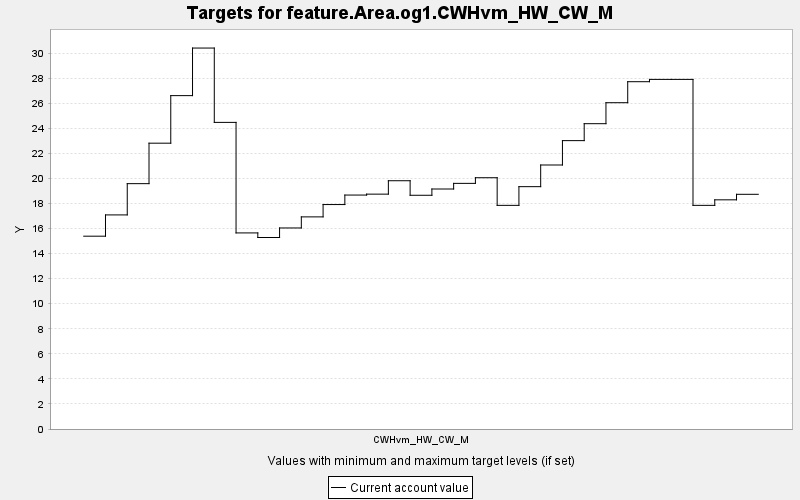

Source data for this figure (header and first rows):
TARGET, PERIOD, YEAR, PERIODWIDTH, MINIMUM, MAXIMUM, MINWEIGHT, MAXWEIGHT, CURRENT, SUMMARY
feature.Area.og1.CWHvm_HW_CW_M, 0, 0, 10.0, 0.0, 10000, 1.0, 1.0, 15.39, 0.0
feature.Area.og1.CWHvm_HW_CW_M, 1, 10, 10.0, 0.0, 10000, 1.0, 1.0, 17.09, 0.0
feature.Area.og1.CWHvm_HW_CW_M, 2, 20, 10.0, 0.0, 10000, 1.0, 1.0, 19.58, 0.0
feature.Area.og1.CWHvm_HW_CW_M, 3, 30, 10.0, 0.0, 10000, 1.0, 1.0, 22.81, 0.0
feature.Area.og1.CWHvm_HW_CW_M, 4, 40, 10.0, 0.0, 10000, 1.0, 1.0, 26.61, 0.0
feature.Area.og1.CWHvm_HW_CW_M, 5, 50, 10.0, 0.0, 10000, 1.0, 1.0, 30.41, 0.0
feature.Area.og1.CWHvm_HW_CW_M, 6, 60, 10.0, 0.0, 10000, 1.0, 1.0, 24.47, 0.0
feature.Area.og1.CWHvm_HW_CW_M, 7, 70, 10.0, 0.0, 10000, 1.0, 1.0, 15.65, 0.0
feature.Area.og1.CWHvm_HW_CW_M, 8, 80, 10.0, 0.0, 10000, 1.0, 1.0, 15.28, 0.0
feature.Area.og1.CWHvm_HW_CW_M, 9, 90, 10.0, 0.0, 10000, 1.0, 1.0, 16.05, 0.0
feature.Area.og1.CWHvm_HW_CW_M, 10, 100, 10.0, 0.0, 10000, 1.0, 1.0, 16.93, 0.0
feature.Area.og1.CWHvm_HW_CW_M, 11, 110, 10.0, 0.0, 10000, 1.0, 1.0, 17.91, 0.0
feature.Area.og1.CWHvm_HW_CW_M, 12, 120, 10.0, 0.0, 10000, 1.0, 1.0, 18.67, 0.0
feature.Area.og1.CWHvm_HW_CW_M, 13, 130, 10.0, 0.0, 10000, 1.0, 1.0, 18.75, 0.0
feature.Area.og1.CWHvm_HW_CW_M, 14, 140, 10.0, 0.0, 10000, 1.0, 1.0, 19.82, 0.0
feature.Area.og1.CWHvm_HW_CW_M, 15, 150, 10.0, 0.0, 10000, 1.0, 1.0, 18.66, 0.0
feature.Area.og1.CWHvm_HW_CW_M, 16, 160, 10.0, 0.0, 10000, 1.0, 1.0, 19.16, 0.0
feature.Area.og1.CWHvm_HW_CW_M, 17, 170, 10.0, 0.0, 10000, 1.0, 1.0, 19.6, 0.0
feature.Area.og1.CWHvm_HW_CW_M, 18, 180, 10.0, 0.0, 10000, 1.0, 1.0, 20.06, 0.0
feature.Area.og1.CWHvm_HW_CW_M, 19, 190, 10.0, 0.0, 10000, 1.0, 1.0, 17.85, 0.0
feature.Area.og1.CWHvm_HW_CW_M, 20, 200, 10.0, 0.0, 10000, 1.0, 1.0, 19.34, 0.0
feature.Area.og1.CWHvm_HW_CW_M, 21, 210, 10.0, 0.0, 10000, 1.0, 1.0, 21.07, 0.0
feature.Area.og1.CWHvm_HW_CW_M, 22, 220, 10.0, 0.0, 10000, 1.0, 1.0, 23.02, 0.0
feature.Area.og1.CWHvm_HW_CW_M, 23, 230, 10.0, 0.0, 10000, 1.0, 1.0, 24.37, 0.0
feature.Area.og1.CWHvm_HW_CW_M, 24, 240, 10.0, 0.0, 10000, 1.0, 1.0, 26.04, 0.0
feature.Area.og1.CWHvm_HW_CW_M, 25, 250, 10.0, 0.0, 10000, 1.0, 1.0, 27.72, 0.0
feature.Area.og1.CWHvm_HW_CW_M, 26, 260, 10.0, 0.0, 10000, 1.0, 1.0, 27.9, 0.0
feature.Area.og1.CWHvm_HW_CW_M, 27, 270, 10.0, 0.0, 10000, 1.0, 1.0, 27.9, 0.0
feature.Area.og1.CWHvm_HW_CW_M, 28, 280, 10.0, 0.0, 10000, 1.0, 1.0, 17.85, 0.0
feature.Area.og1.CWHvm_HW_CW_M, 29, 290, 10.0, 0.0, 10000, 1.0, 1.0, 18.29, 0.0
feature.Area.og1.CWHvm_HW_CW_M, 30, 300, 10.0, 0.0, 10000, 1.0, 1.0, 18.73, 0.0
